Photos from the image-classification dataset "wm-nown" in the GitHub repository CodewithTanzeel/image-logo-remover. Its 2 classes are: no watermark, watermark.

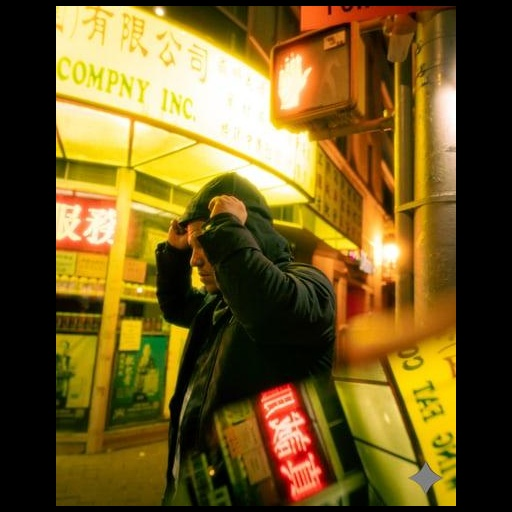
Label: watermark

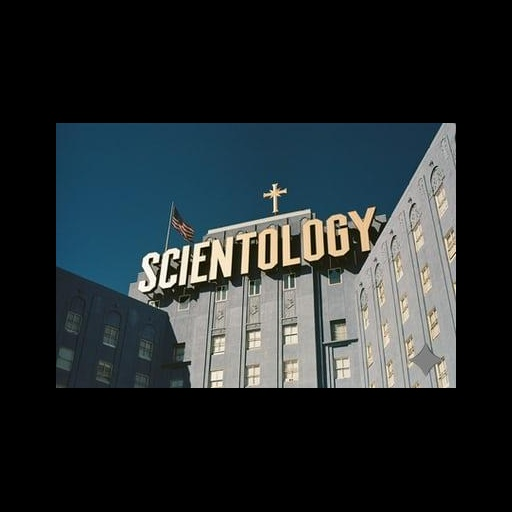
Label: watermark

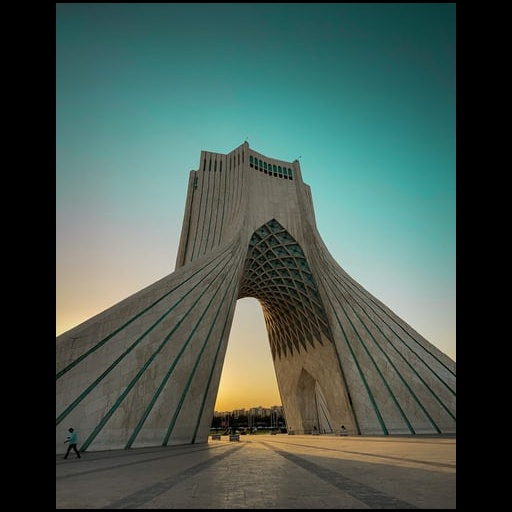
Label: no watermark

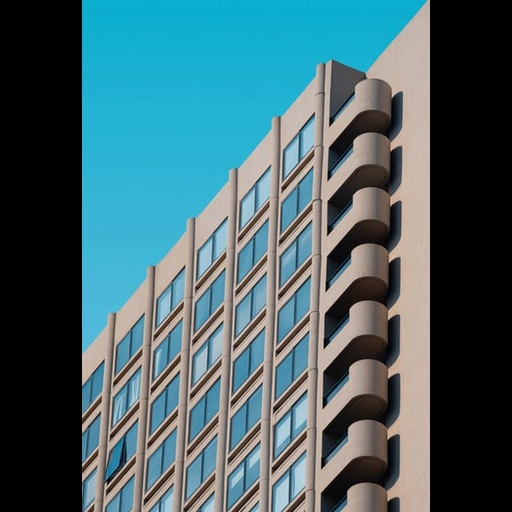
Label: no watermark

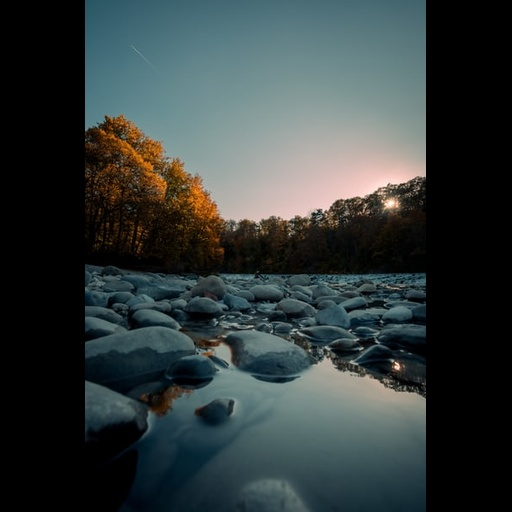
Label: no watermark

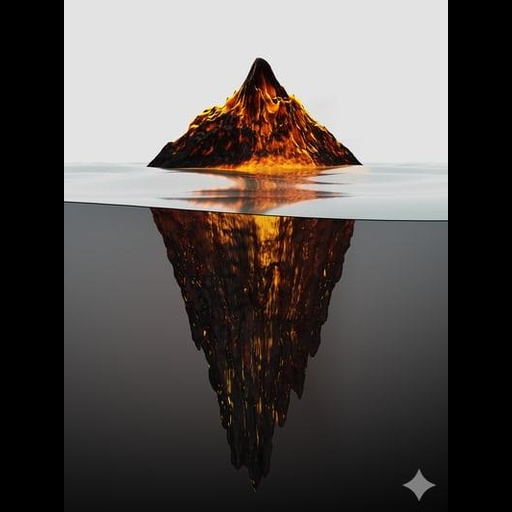
Label: watermark
